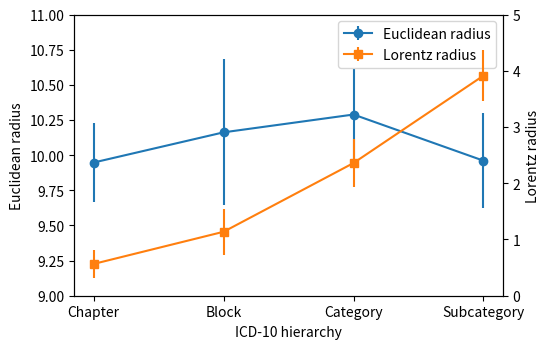

This figure's Python source:
import numpy as np
import matplotlib.pyplot as plt
from collections import defaultdict

# -----------------------------
# 1. Create synthetic ICD data
# -----------------------------
np.random.seed(0)

depth_levels = [1, 2, 3, 4]
codes_per_depth = 15          # number of ICD codes per depth
dim_euclid = 8                # Euclidean embedding dimension
dim_lorentz_space = 8         # spatial dimension for Lorentz (total d+1)

icd_codes = []
depth_dict = {}
euclid_emb_list = []
lorentz_emb_list = []

# Euclidean: per-depth mean is random in [9, 11], and each depth has slightly different variance
euclid_mean_by_depth = {d: np.random.uniform(9.0, 11.0) for d in depth_levels}
euclid_std_by_depth = {d: np.random.uniform(0.30, 0.55) for d in depth_levels}

for d in depth_levels:
    for i in range(codes_per_depth):
        # fake ICD code (you can replace with real ones later)
        code = f"D{d}{i:02d}"
        icd_codes.append(code)
        depth_dict[code] = d

        # --- target radii with noise ---
        # Keep the synthetic ranges consistent with the fixed y-limits in the plot:
        # - Euclidean radius: mean is random in [9, 11], larger variance
        # - Lorentz radius: increasing with depth, with increasing slope (convex)
        #
        # Euclidean: no monotonic trend across depth; per-depth mean is random in [9, 11]
        r_e = euclid_mean_by_depth[d] + np.random.normal(scale=euclid_std_by_depth[d])
        r_e = float(np.clip(r_e, 9.0, 11.0))

        # Lorentz: convex increase (slope grows with depth), with noticeably larger variance
        # (slightly increasing noise with depth)
        lorentz_noise = 0.28 + 0.06 * d
        r_h = 0.25 + 0.12 * d + 0.20 * (d ** 2) + np.random.normal(scale=lorentz_noise)
        r_h = float(np.clip(r_h, 0.0, 5.0))

        r_e = max(r_e, 0.1)
        r_h = max(r_h, 0.1)

        # --- construct Euclidean embedding with that norm ---
        v_e = np.random.normal(size=dim_euclid)
        v_e = v_e / np.linalg.norm(v_e) * r_e
        euclid_emb_list.append(v_e)

        # --- construct Lorentz embedding on hyperboloid ---
        # radius r_h => x0 = cosh(r), ||x|| = sinh(r)
        x0 = np.cosh(r_h)
        spatial_norm = np.sinh(r_h)
        direction = np.random.normal(size=dim_lorentz_space)
        direction = direction / np.linalg.norm(direction) * spatial_norm
        v_h = np.concatenate(([x0], direction))
        lorentz_emb_list.append(v_h)

emb_euclid = np.vstack(euclid_emb_list)    # shape (N, dim_euclid)
emb_lorentz = np.vstack(lorentz_emb_list)  # shape (N, dim_lorentz_space+1)

# ------------------------------------------------
# 2. Compute radii and aggregate by ICD depth
# ------------------------------------------------
euclid_r = np.linalg.norm(emb_euclid, axis=1)

# hyperbolic radius from origin: r = arcosh(x0)
x0 = emb_lorentz[:, 0]
x0_clamped = np.clip(x0, 1.0 + 1e-6, None)
lorentz_r = np.arccosh(x0_clamped)

rad_euclid_by_depth = defaultdict(list)
rad_lorentz_by_depth = defaultdict(list)

for i, code in enumerate(icd_codes):
    depth = depth_dict[code]
    rad_euclid_by_depth[depth].append(euclid_r[i])
    rad_lorentz_by_depth[depth].append(lorentz_r[i])

depths = sorted(rad_euclid_by_depth.keys())
mean_euclid, std_euclid = [], []
mean_lorentz, std_lorentz = [], []

for d in depths:
    e_vals = np.array(rad_euclid_by_depth[d])
    h_vals = np.array(rad_lorentz_by_depth[d])
    mean_euclid.append(e_vals.mean())
    std_euclid.append(e_vals.std())
    mean_lorentz.append(h_vals.mean())
    std_lorentz.append(h_vals.std())

mean_euclid = np.array(mean_euclid)
std_euclid = np.array(std_euclid)
mean_lorentz = np.array(mean_lorentz)
std_lorentz = np.array(std_lorentz)

# ------------------------------------------------
# 3. Plot radius vs depth (Figure A style)
# ------------------------------------------------
fig, ax_e = plt.subplots(figsize=(5.6, 3.6))
ax_h = ax_e.twinx()

# Euclidean (left y-axis)
ax_e.errorbar(
    depths,
    mean_euclid,
    yerr=std_euclid,
    marker='o',
    linestyle='-',
    label='Euclidean radius'
)
ax_e.set_ylabel('Euclidean radius')
ax_e.set_ylim(9, 11)

# Lorentz (right y-axis)
ax_h.errorbar(
    depths,
    mean_lorentz,
    yerr=std_lorentz,
    marker='s',
    linestyle='-',
    label='Lorentz radius',
    color='C1'
)
ax_h.set_ylabel('Lorentz radius')
ax_h.set_ylim(0, 5)

# X-axis: rename depth levels into ICD hierarchy labels
x_labels = ['Chapter', 'Block', 'Category', 'Subcategory']
ax_e.set_xlabel('ICD-10 hierarchy')
ax_e.set_xticks(depths)
ax_e.set_xticklabels(x_labels[: len(depths)])

# Combined legend
lines1, labels1 = ax_e.get_legend_handles_labels()
lines2, labels2 = ax_h.get_legend_handles_labels()
ax_e.legend(lines1 + lines2, labels1 + labels2, loc='best')

fig.tight_layout()
fig.savefig('radius_vs_depth.png')
plt.close(fig)
